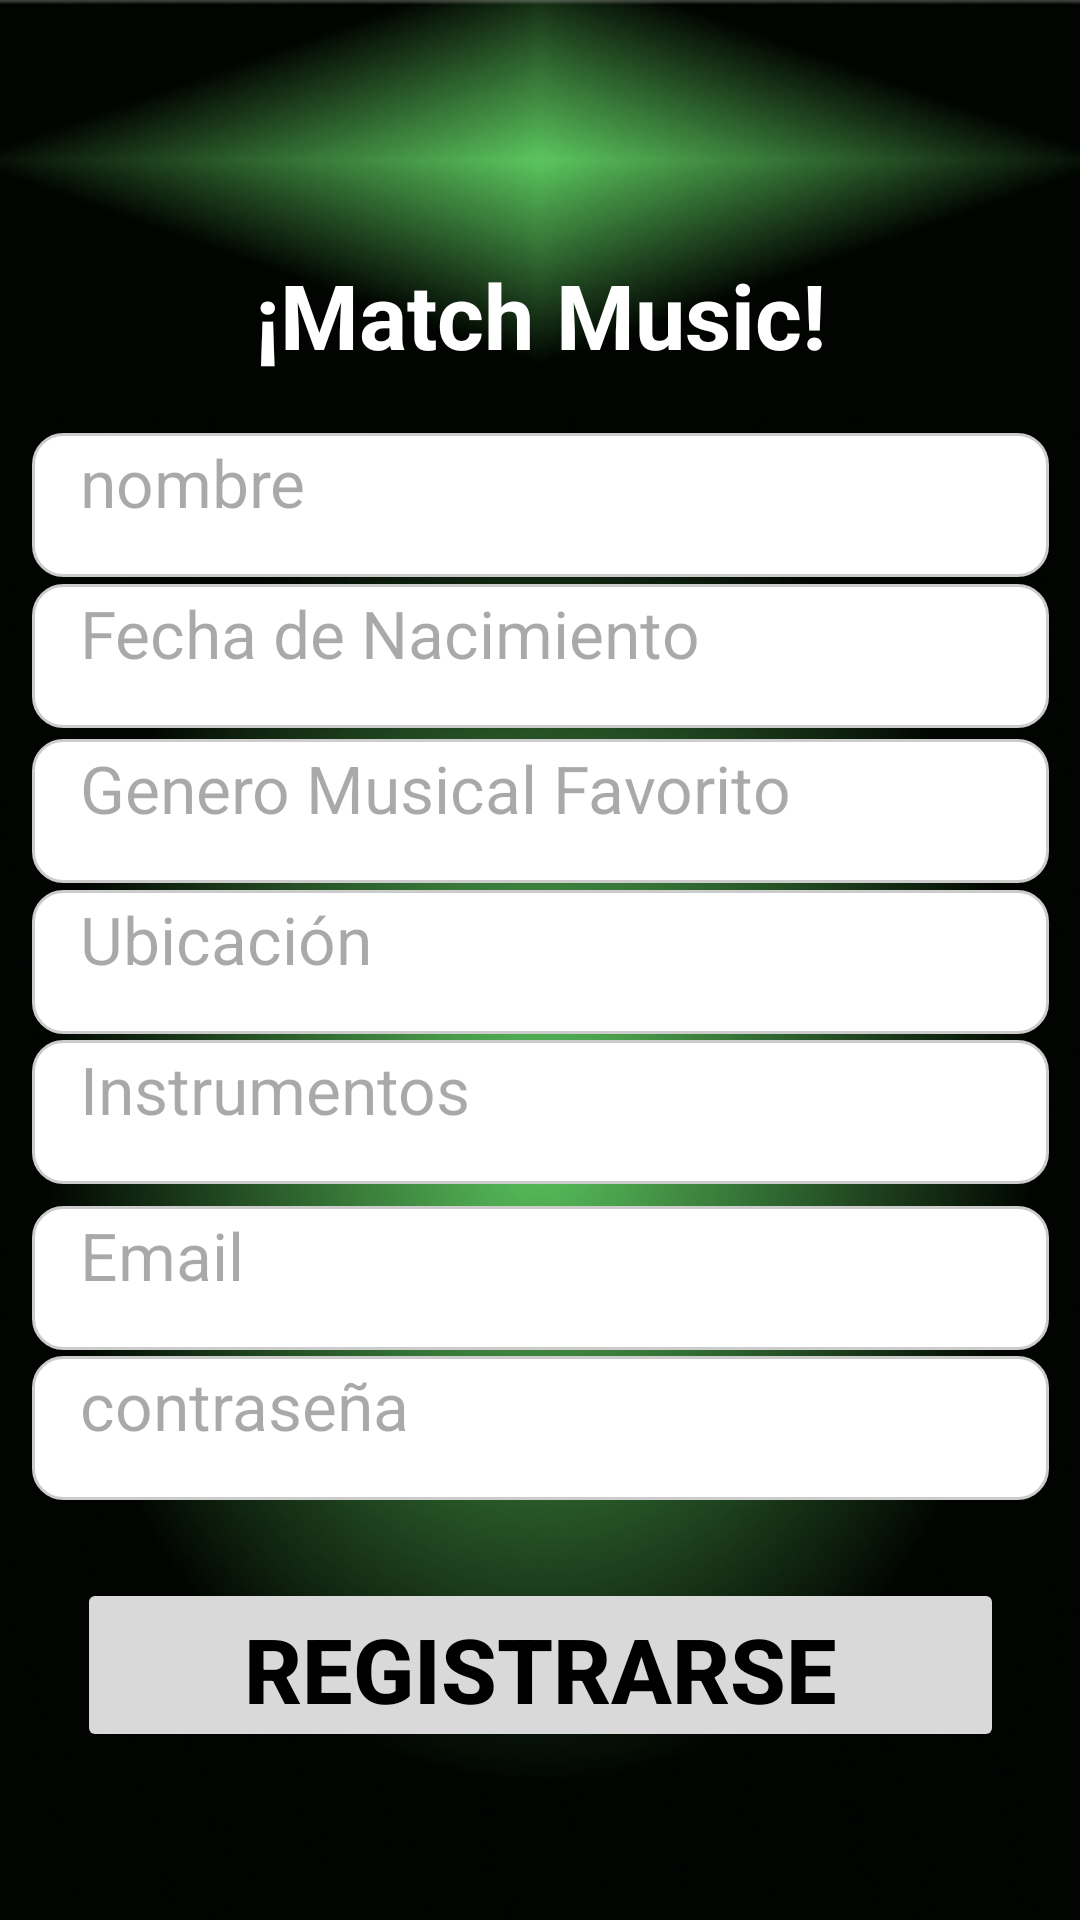

This screen was rendered from an Android layout file. Write that file and the resources it references.
<!-- AndroidManifest.xml: application theme Theme.MMT -->
<!-- res/layout/activity_registro_segundo_paso.xml -->
<?xml version="1.0" encoding="utf-8"?>
<androidx.constraintlayout.widget.ConstraintLayout xmlns:android="http://schemas.android.com/apk/res/android"
    xmlns:app="http://schemas.android.com/apk/res-auto"
    xmlns:tools="http://schemas.android.com/tools"
    android:layout_width="match_parent"
    android:layout_height="match_parent"
    android:background="@drawable/rese"
    tools:context=".RegistroSegundoPasoActivity">

    <EditText
        android:id="@+id/fechanac"
        style="@style/Widget.Material3.AutoCompleteTextView.OutlinedBox"
        android:layout_width="339dp"
        android:layout_height="48dp"
        android:layout_marginStart="16dp"
        android:layout_marginTop="16dp"
        android:layout_marginEnd="16dp"
        android:autofillHints=""
        android:background="@drawable/edittext_rounded_border"
        android:ems="10"
        android:hint="@string/fecha_de_nacimiento"
        android:inputType="text"
        android:paddingTop="6dp"
        android:selectAllOnFocus="true"
        android:singleLine="true"
        android:textAppearance="@style/TextAppearance.AppCompat.Large"
        app:layout_constraintBottom_toBottomOf="parent"
        app:layout_constraintEnd_toEndOf="parent"
        app:layout_constraintStart_toStartOf="parent"
        app:layout_constraintTop_toTopOf="parent"
        app:layout_constraintVertical_bias="0.31"
        tools:ignore="TextContrastCheck" />

    <EditText
        android:id="@+id/generomus"
        style="@style/Widget.Material3.AutoCompleteTextView.OutlinedBox"
        android:layout_width="339dp"
        android:layout_height="48dp"
        android:layout_marginStart="16dp"
        android:layout_marginTop="16dp"
        android:layout_marginEnd="16dp"
        android:background="@drawable/edittext_rounded_border"
        android:ems="10"
        android:hint="@string/genero_musical_favorito"
        android:inputType="text"
        android:paddingTop="6dp"
        android:selectAllOnFocus="true"
        android:singleLine="true"
        android:textAppearance="@style/TextAppearance.AppCompat.Large"
        app:layout_constraintBottom_toBottomOf="parent"
        app:layout_constraintEnd_toEndOf="parent"
        app:layout_constraintStart_toStartOf="parent"
        app:layout_constraintTop_toTopOf="parent"
        app:layout_constraintVertical_bias="0.4"
        tools:ignore="TextContrastCheck"
        android:autofillHints="" />

    <EditText
        android:id="@+id/ubicacion"
        style="@style/Widget.Material3.AutoCompleteTextView.OutlinedBox"
        android:layout_width="339dp"
        android:layout_height="48dp"
        android:layout_marginStart="16dp"
        android:layout_marginTop="16dp"
        android:layout_marginEnd="16dp"
        android:background="@drawable/edittext_rounded_border"
        android:ems="10"
        android:hint="Ubicación"
        android:inputType="text"
        android:paddingTop="6dp"
        android:selectAllOnFocus="true"
        android:singleLine="true"
        android:textAppearance="@style/TextAppearance.AppCompat.Large"
        app:layout_constraintBottom_toBottomOf="parent"
        app:layout_constraintEnd_toEndOf="parent"
        app:layout_constraintStart_toStartOf="parent"
        app:layout_constraintTop_toTopOf="parent"
        app:layout_constraintVertical_bias="0.487"
        tools:ignore="HardcodedText,TextContrastCheck"
        android:autofillHints="" />

    <EditText
        android:id="@+id/instrumentos"
        style="@style/Widget.Material3.AutoCompleteTextView.OutlinedBox"
        android:layout_width="339dp"
        android:layout_height="48dp"
        android:layout_marginStart="16dp"
        android:layout_marginTop="16dp"
        android:layout_marginEnd="16dp"
        android:background="@drawable/edittext_rounded_border"
        android:ems="10"
        android:hint="Instrumentos"
        android:inputType="text"
        android:paddingTop="6dp"
        android:selectAllOnFocus="true"
        android:singleLine="true"
        android:textAppearance="@style/TextAppearance.AppCompat.Large"
        app:layout_constraintBottom_toBottomOf="parent"
        app:layout_constraintEnd_toEndOf="parent"
        app:layout_constraintStart_toStartOf="parent"
        app:layout_constraintTop_toTopOf="parent"
        app:layout_constraintVertical_bias="0.574"
        tools:ignore="HardcodedText,TextContrastCheck"
        android:autofillHints="" />

    <Button
        android:id="@+id/publicar"
        android:layout_width="309dp"
        android:layout_height="58dp"
        android:layout_marginStart="16dp"
        android:layout_marginTop="16dp"
        android:layout_marginEnd="16dp"
        android:backgroundTint="@color/boton"
        android:onClick="launchRegistroExitosoActivity"
        android:text="@string/registrarse"
        android:textColor="#000000"
        android:textSize="30sp"
        android:textStyle="bold"
        app:layout_constraintBottom_toBottomOf="parent"
        app:layout_constraintEnd_toEndOf="parent"
        app:layout_constraintStart_toStartOf="parent"
        app:layout_constraintTop_toTopOf="parent"
        app:layout_constraintVertical_bias="0.901" />

    <EditText
        android:id="@+id/contrasena"
        style="@style/Widget.Material3.AutoCompleteTextView.OutlinedBox"
        android:layout_width="339dp"
        android:layout_height="48dp"
        android:layout_marginStart="16dp"
        android:layout_marginTop="16dp"
        android:layout_marginEnd="16dp"
        android:autofillHints=""
        android:background="@drawable/edittext_rounded_border"
        android:ems="10"
        android:hint="contraseña"
        android:inputType="textPassword"
        android:paddingTop="6dp"
        android:selectAllOnFocus="true"
        android:singleLine="true"
        android:textAppearance="@style/TextAppearance.AppCompat.Large"
        app:layout_constraintBottom_toBottomOf="parent"
        app:layout_constraintEnd_toEndOf="parent"
        app:layout_constraintStart_toStartOf="parent"
        app:layout_constraintTop_toTopOf="parent"
        app:layout_constraintVertical_bias="0.757"
        tools:ignore="HardcodedText,TextContrastCheck" />

    <TextView
        android:id="@+id/textView3"
        android:layout_width="wrap_content"
        android:layout_height="wrap_content"
        android:layout_marginStart="16dp"
        android:layout_marginTop="16dp"
        android:layout_marginEnd="16dp"
        android:layout_marginBottom="16dp"
        android:text="¡Match Music!"
        android:textAlignment="center"
        android:textColor="#ffffff"
        android:textSize="30sp"
        android:textStyle="bold"
        app:layout_constraintBottom_toBottomOf="parent"
        app:layout_constraintEnd_toEndOf="parent"
        app:layout_constraintHorizontal_bias="0.501"
        app:layout_constraintStart_toStartOf="parent"
        app:layout_constraintTop_toTopOf="parent"
        app:layout_constraintVertical_bias="0.121"
        tools:ignore="HardcodedText" />

    <ImageView
        android:id="@+id/imageView3"
        android:layout_width="158dp"
        android:layout_height="58dp"
        android:layout_marginStart="16dp"
        android:layout_marginTop="16dp"
        android:layout_marginEnd="16dp"
        android:layout_marginBottom="16dp"
        android:contentDescription="TODO"
        app:layout_constraintBottom_toTopOf="@+id/textView3"
        app:layout_constraintEnd_toEndOf="parent"
        app:layout_constraintHorizontal_bias="0.497"
        app:layout_constraintStart_toStartOf="parent"
        app:layout_constraintTop_toTopOf="parent"
        app:layout_constraintVertical_bias="1.0"
        app:srcCompat="@drawable/logo_mm"
        tools:ignore="ContentDescription,HardcodedText,ImageContrastCheck" />

    <EditText
        android:id="@+id/correo"
        style="@style/Widget.Material3.AutoCompleteTextView.OutlinedBox"
        android:layout_width="339dp"
        android:layout_height="48dp"
        android:layout_marginStart="16dp"
        android:layout_marginTop="16dp"
        android:layout_marginEnd="16dp"
        android:autofillHints=""
        android:background="@drawable/edittext_rounded_border"
        android:ems="10"
        android:hint="Email"
        android:inputType="text"
        android:paddingTop="6dp"
        android:selectAllOnFocus="true"
        android:singleLine="true"
        android:textAppearance="@style/TextAppearance.AppCompat.Large"
        app:layout_constraintBottom_toBottomOf="parent"
        app:layout_constraintEnd_toEndOf="parent"
        app:layout_constraintStart_toStartOf="parent"
        app:layout_constraintTop_toTopOf="parent"
        app:layout_constraintVertical_bias="0.67"
        tools:ignore="HardcodedText,TextContrastCheck" />

    <EditText
        android:id="@+id/nombre"
        style="@style/Widget.Material3.AutoCompleteTextView.OutlinedBox"
        android:layout_width="339dp"
        android:layout_height="48dp"
        android:layout_marginStart="16dp"
        android:layout_marginTop="16dp"
        android:layout_marginEnd="16dp"
        android:background="@drawable/edittext_rounded_border"
        android:ems="10"
        android:hint="@string/nombre"
        android:inputType="text"
        android:paddingTop="6dp"
        android:selectAllOnFocus="true"
        android:singleLine="true"
        android:textAppearance="@style/TextAppearance.AppCompat.Large"
        app:layout_constraintBottom_toBottomOf="parent"
        app:layout_constraintEnd_toEndOf="parent"
        app:layout_constraintStart_toStartOf="parent"
        app:layout_constraintTop_toTopOf="parent"
        app:layout_constraintVertical_bias="0.223"
        tools:ignore="TextContrastCheck"
        android:autofillHints="" />

</androidx.constraintlayout.widget.ConstraintLayout>
<!-- resources referenced by this layout -->
<resources>
  <color name="boton">#D9D9D9</color>
  <!-- drawable edittext_rounded_border (drawable) -->
  <?xml version="1.0" encoding="utf-8"?>
  <shape xmlns:android="http://schemas.android.com/apk/res/android">
          <solid android:color="#FFFFFF" />
          <corners android:radius="10dp" />
          <stroke
              android:width="1dp"
          android:color="#CCCCCC" />
  </shape>
  <!-- drawable rese: png bitmap (drawable, 330064 bytes) -->
  <string name="fecha_de_nacimiento" translatable="false">Fecha de Nacimiento</string>
  <string name="genero_musical_favorito" translatable="false">Genero Musical Favorito</string>
  <string name="nombre" translatable="false">nombre</string>
  <string name="registrarse" translatable="false">Registrarse</string>
  <style name="Theme.MMT" parent="Base.Theme.MMT" />
  <style name="Base.Theme.MMT" parent="Theme.Material3.DayNight">
          
          
      </style>
</resources>
